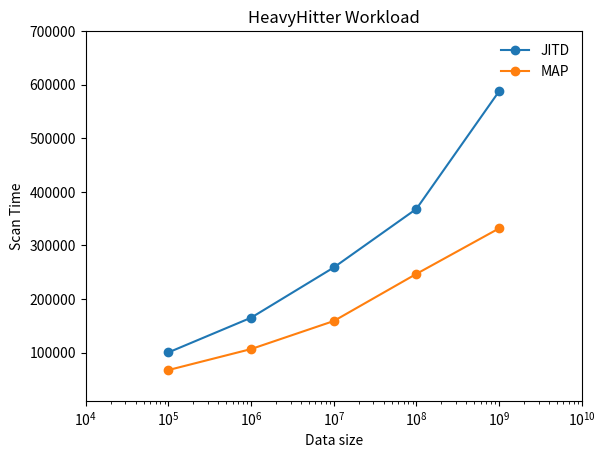

The matplotlib source for this figure: (Note: this script raises an exception after producing the figure.)
# importing the required module

import matplotlib.pyplot as plt
import numpy as np
# x axis values

#xi = [i for i in range(0, len(x))]
# corresponding y axis values
f = plt.figure(1)
x = np.array([100000, 1000000, 10000000, 100000000, 1000000000])
y_j = np.array([100404,165187,258946,368379,587929])
y_m =np.array([67472,106654,158990,247015,331953])
# plotting the points
plt.plot(x, y_j, marker = 'o', label='JITD')
plt.plot(x, y_m, marker = 'o',label = 'MAP')
plt.xscale('log')
plt.xlim(10000,10000000000)
plt.ylim(10000,700000)
# naming the x axis
plt.xlabel('Data size')
# naming the y axis
plt.ylabel('Scan Time')
#plt.xticks(xi, x)
# giving a title to my graph
plt.title('HeavyHitter Workload')
plt.legend(loc='upper right', fancybox=True, framealpha=0.5, frameon=False)
plt.show()
font = {'family' : 'Times New Roman',
        'size'   : 8}
f.savefig("/Users/<user>/GitRepo/JITD_ICDE_2018F/jitd-cpp/Graphs/DataSizeVsScanTime_HeavyHitter.pdf",dpi = '300', bbox_inches='tight', format = 'pdf',transparent= 'true')